Run: headless pygame with SDL's dummy video driver; simulated clock (each Clock.tick advances the game by its frame time, no real sleeping); random seed 0; keys injected as events and as key.get_pressed() state; no mouse input.
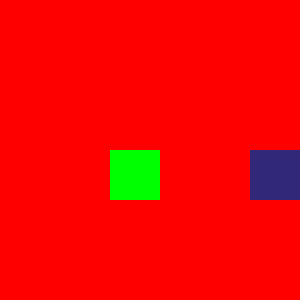
Frame 1 of 4 · flips 1–60 · no input
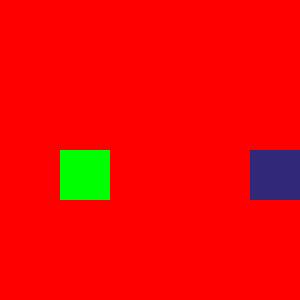
Frame 2 of 4 · flips 61–180 · tapped SPACE, RETURN · held RIGHT (→), D
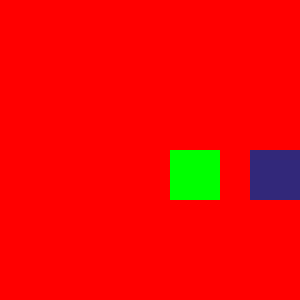
Frame 3 of 4 · flips 181–300 · held DOWN (↓), S
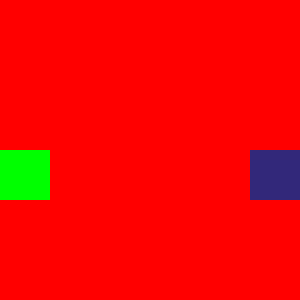
Frame 4 of 4 · flips 301–420 · held LEFT (←), A, UP (↑), W

The pygame program that drew these frames:

import sys

import pygame as pg
clock = pg.time.Clock()
pg.init()

screen = pg.display.set_mode((300,300))
red = (255,0,0)
green = (0,255,0)
random = (50,40,122)

myRect = pg.Rect(0,150,50,50)
myRect2 = pg.Rect(250,150,50,50)
speed = 5
while True:
  screen.fill(red)
  if myRect[0] > 300:
    speed = -5
  if myRect[0] < 0:
    speed = 5
    
  myRect[0] += speed
  if myRect.colliderect(myRect2):
    speed = -5
  pg.draw.rect(screen,green,myRect)
  pg.draw.rect(screen,random,myRect2)

  clock.tick(30)
  pg.display.flip()
